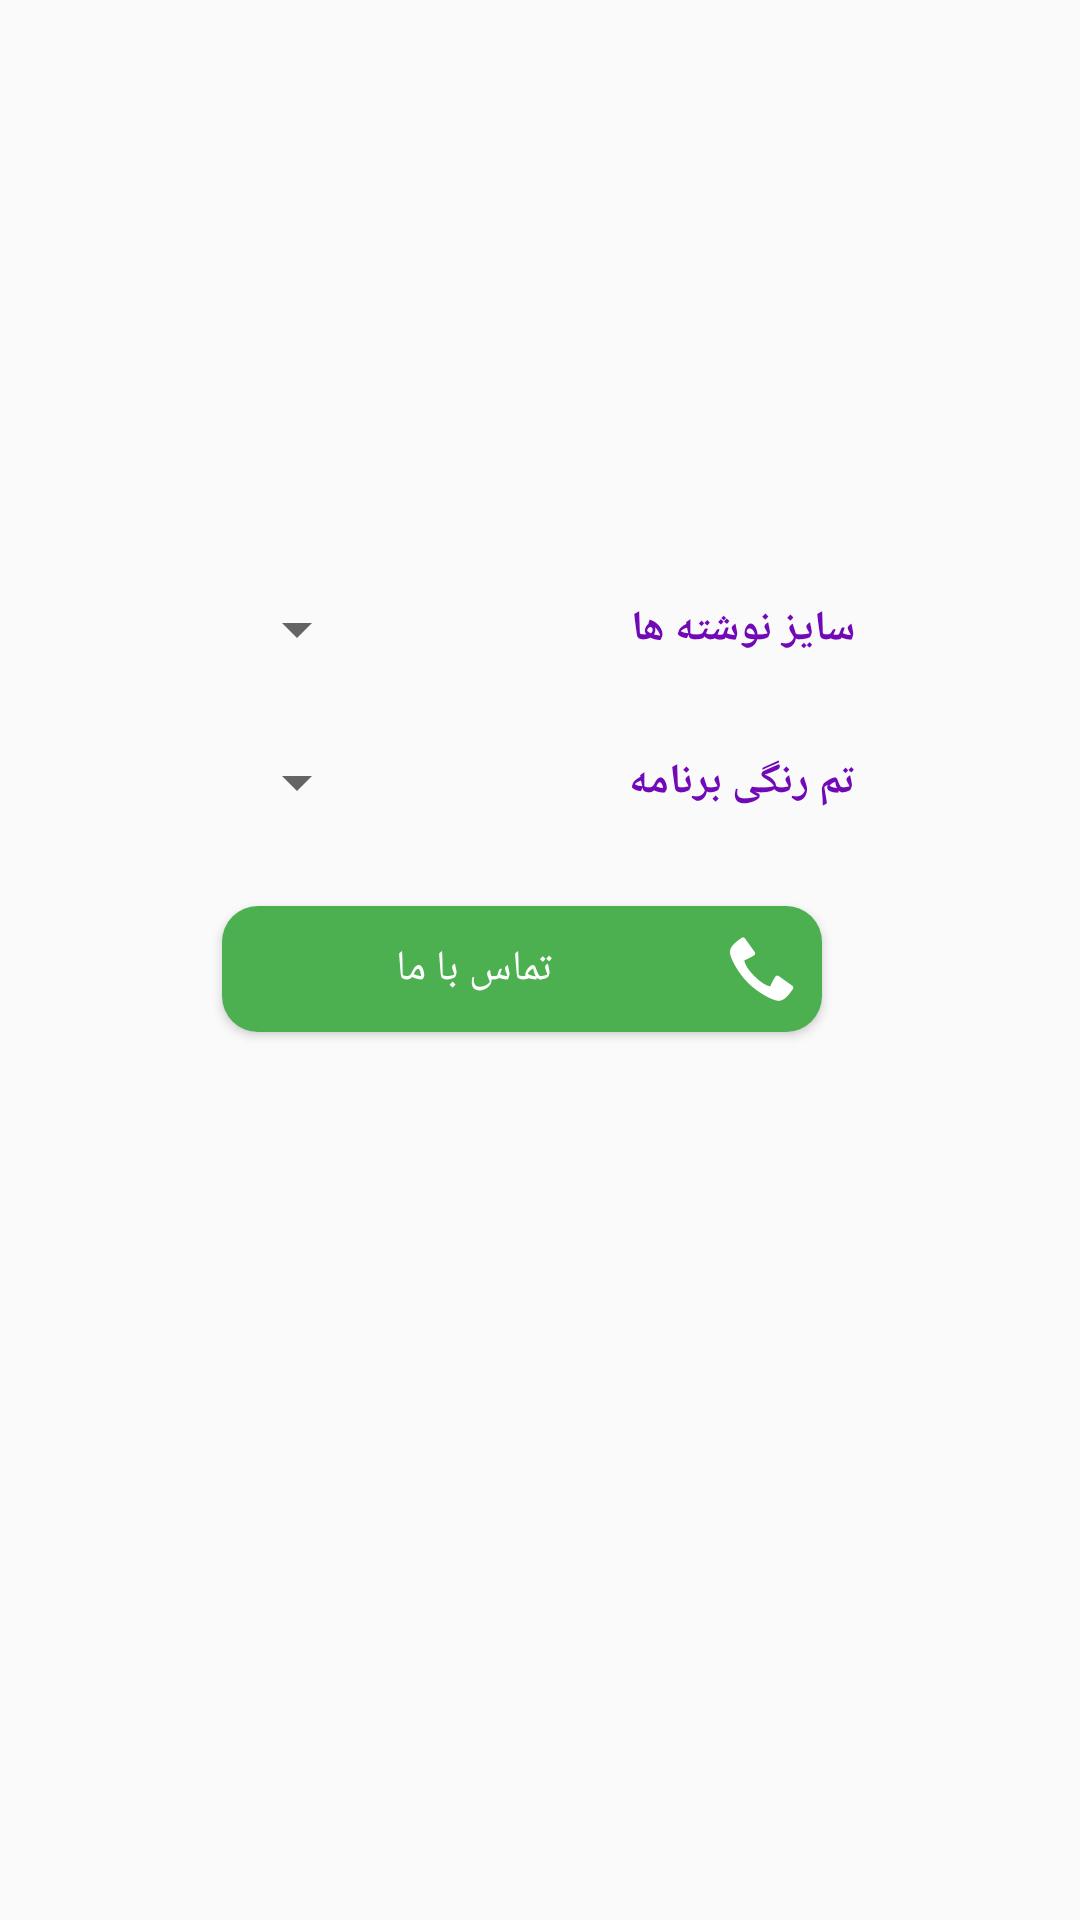

The Android layout XML behind this screen, and the referenced resources:
<!-- AndroidManifest.xml: application theme Theme.ParkingYar -->
<!-- res/layout/activity_setting.xml -->
<?xml version="1.0" encoding="utf-8"?>
<androidx.constraintlayout.widget.ConstraintLayout xmlns:android="http://schemas.android.com/apk/res/android"
    xmlns:app="http://schemas.android.com/apk/res-auto"
    xmlns:tools="http://schemas.android.com/tools"
    android:layout_width="match_parent"
    android:layout_height="match_parent"
    tools:context=".view.SettingActivity">

    <TextView
        android:id="@+id/txtView_font_size_settingAct"
        android:layout_width="wrap_content"
        android:layout_height="wrap_content"
        android:layout_marginTop="200dp"
        android:text="سایز نوشته ها"
        android:textColor="@color/base_color_button"
        android:textStyle="bold"
        app:layout_constraintLeft_toRightOf="@id/spinner_font_size_settingAct"
        app:layout_constraintRight_toRightOf="parent"
        app:layout_constraintTop_toTopOf="parent" />

    <androidx.appcompat.widget.AppCompatSpinner
        android:id="@+id/spinner_font_size_settingAct"
        android:layout_width="wrap_content"
        android:layout_height="wrap_content"
        android:layout_marginRight="@dimen/margin_12_dp"
        android:layoutDirection="rtl"
        app:layout_constraintBottom_toBottomOf="@id/txtView_font_size_settingAct"
        app:layout_constraintLeft_toLeftOf="parent"
        app:layout_constraintRight_toLeftOf="@id/txtView_font_size_settingAct"
        app:layout_constraintTop_toTopOf="@id/txtView_font_size_settingAct" />

    <TextView
        android:id="@+id/txtView_theme_settingAct"
        android:layout_width="wrap_content"
        android:layout_height="wrap_content"
        android:layout_marginTop="@dimen/margin_32_dp"
        android:text="تم رنگی برنامه"
        android:textColor="@color/base_color_button"
        android:textStyle="bold"
        app:layout_constraintLeft_toRightOf="@id/spinner_theme_settingAct"
        app:layout_constraintRight_toRightOf="parent"
        app:layout_constraintTop_toBottomOf="@id/txtView_font_size_settingAct" />

    <androidx.appcompat.widget.AppCompatSpinner
        android:id="@+id/spinner_theme_settingAct"
        android:layout_width="wrap_content"
        android:layout_height="wrap_content"
        android:layout_marginRight="@dimen/margin_12_dp"
        android:layoutDirection="rtl"
        app:layout_constraintBottom_toBottomOf="@id/txtView_theme_settingAct"
        app:layout_constraintLeft_toLeftOf="parent"
        app:layout_constraintRight_toLeftOf="@id/txtView_theme_settingAct"
        app:layout_constraintTop_toTopOf="@id/txtView_theme_settingAct" />

    <Button
        android:id="@+id/btn_call_with_we_settingAct"
        style="@style/Button_Style_BG_Green_Then_Whit"
        android:layout_width="200dp"
        android:layout_marginTop="@dimen/margin_32_dp"
        android:layout_marginRight="@dimen/margin_12_dp"
        android:drawableRight="@android:drawable/stat_sys_phone_call"
        android:paddingRight="@dimen/margin_8_dp"
        android:text="تماس با ما"
        app:layout_constraintLeft_toLeftOf="parent"
        app:layout_constraintRight_toRightOf="parent"
        app:layout_constraintTop_toBottomOf="@id/txtView_theme_settingAct" />
</androidx.constraintlayout.widget.ConstraintLayout>
<!-- resources referenced by this layout -->
<resources>
  <color name="base_color_button">#7109B6</color>
  <dimen name="margin_12_dp">12dp</dimen>
  <dimen name="margin_32_dp">32dp</dimen>
  <dimen name="margin_8_dp">8dp</dimen>
  <style name="Button_Style_BG_Green_Then_Whit" parent="Theme.AppCompat.DayNight.NoActionBar">
          <item name="android:background">@drawable/s_btn_bg_green_then_whit</item>
          <item name="android:layout_height">@dimen/height_button_42_dp</item>
          <item name="android:layout_width">@dimen/height_folder_all_upload_180dp</item>
          
          <item name="android:textColor">@color/white</item>
      </style>
  <style name="Theme.ParkingYar" parent="Theme.MaterialComponents.DayNight.NoActionBar.Bridge">
          
          <item name="colorPrimary">#6D6200EE</item>
          <item name="colorPrimaryVariant">#803700B3</item>
          <item name="colorOnPrimary">@color/white</item>
          
          <item name="colorSecondary">@color/teal_200</item>
          <item name="colorSecondaryVariant">@color/teal_700</item>
          <item name="colorOnSecondary">@color/black</item>
          
          <item name="android:statusBarColor" tools:targetApi="l">?attr/colorPrimaryVariant</item>
          
      </style>
  <!-- drawable s_btn_bg_green_then_whit (drawable) -->
  <?xml version="1.0" encoding="utf-8"?>
  <selector xmlns:android="http://schemas.android.com/apk/res/android">
      <item android:state_pressed="true">
          <shape android:shape="rectangle">
              <corners android:radius="@dimen/margin_12_dp"/>
              <stroke android:width="@dimen/with_border_btn_2_dp" android:color="@color/Green"/>
              <solid android:color="@color/white"/>
          </shape>
      </item>
      <item android:state_pressed="false">
          <shape android:shape="rectangle">
              <corners android:radius="@dimen/margin_12_dp"/>
              <solid android:color="@color/Green"/>
          </shape>
      </item>
  </selector>
  <dimen name="height_button_42_dp">42dp</dimen>
  <dimen name="height_folder_all_upload_180dp">180sp</dimen>
  <color name="white">#FFFFFFFF</color>
  <color name="teal_200">#FF03DAC5</color>
  <color name="teal_700">#FF018786</color>
  <color name="black">#FF000000</color>
  <dimen name="with_border_btn_2_dp">2dp</dimen>
  <color name="Green">#4CAF50</color>
</resources>
